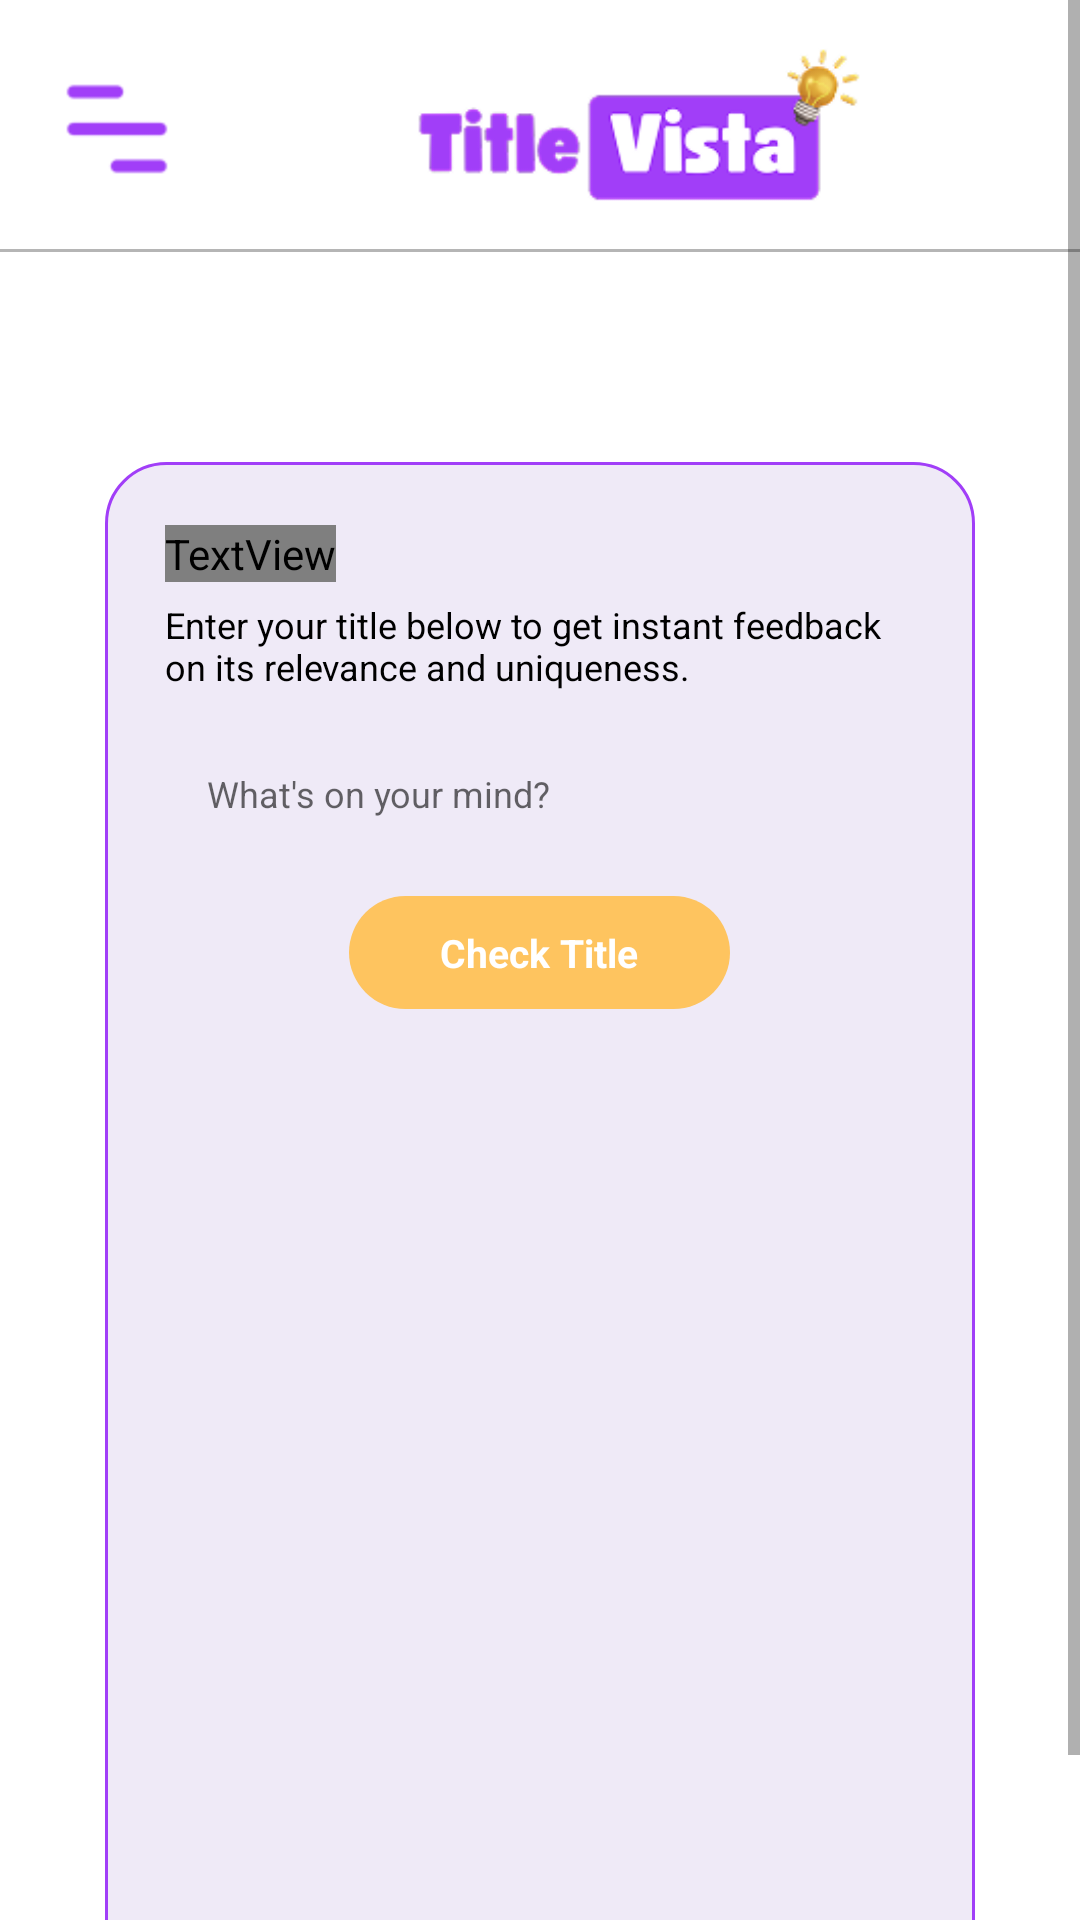

Write the Android layout XML for this screen, with the resource values it uses.
<!-- AndroidManifest.xml: activity theme Theme.AppCompat.Light.NoActionBar -->
<!-- res/layout/activity_dashboard.xml -->
<?xml version="1.0" encoding="utf-8"?>
<androidx.drawerlayout.widget.DrawerLayout
    xmlns:android="http://schemas.android.com/apk/res/android"
    xmlns:app="http://schemas.android.com/apk/res-auto"
    xmlns:tools="http://schemas.android.com/tools"
    android:id="@+id/drawer_layout"
    android:layout_width="match_parent"
    android:layout_height="match_parent"
    android:fitsSystemWindows="true"
    tools:context=".DashboardActivity"
    tools:openDrawer="start">

    
    <LinearLayout
        android:layout_width="match_parent"
        android:layout_height="match_parent"
        android:orientation="vertical"
        android:background="#FFFFFF">

        <ScrollView
            android:id="@+id/main_scroll_view"
            android:layout_width="match_parent"
            android:layout_height="match_parent"
            android:background="#FFFFFF"
            android:elevation="4dp"
            android:fillViewport="true">

            <LinearLayout
                android:layout_width="match_parent"
                android:layout_height="wrap_content"
                android:orientation="vertical">

                
                <LinearLayout
                    android:id="@+id/status_bar"
                    android:layout_width="match_parent"
                    android:layout_height="wrap_content"
                    android:gravity="center_vertical"
                    android:padding="8dp"
                    android:orientation="horizontal"/>

                
                <LinearLayout
                    android:layout_width="match_parent"
                    android:layout_height="wrap_content"
                    android:orientation="horizontal"
                    android:layout_marginStart="19dp"
                    android:layout_marginBottom="13dp"
                    android:gravity="center_vertical">



                    <ImageButton
                        android:id="@+id/menu_button"
                        android:layout_width="40dp"
                        android:layout_height="40dp"
                        android:src="@drawable/navbarlogo"
                        android:background="?attr/selectableItemBackgroundBorderless"
                        android:scaleType="fitCenter"/>

                    <ImageView
                        android:id="@+id/app_logo"
                        android:layout_width="148dp"
                        android:layout_height="54dp"
                        android:layout_marginLeft="80dp"

                        android:scaleType="fitXY"
                        android:src="@drawable/titlevistalogo" />


                </LinearLayout>

                
                <View
                    android:id="@+id/divider"
                    android:layout_width="match_parent"
                    android:layout_height="1dp"
                    android:layout_marginBottom="70dp"
                    android:background="#B5B5B5"/>

                
                <LinearLayout
                    android:id="@+id/main_card"
                    android:layout_width="match_parent"
                    android:layout_height="511dp"
                    android:layout_marginStart="35dp"
                    android:layout_marginEnd="35dp"
                    android:layout_marginBottom="35dp"
                    android:background="@drawable/titlechecksquare"
                    android:orientation="vertical"
                    android:paddingTop="21dp"
                    android:paddingBottom="21dp">

                    
                    <TextView
                        android:id="@+id/tool_title"
                        android:layout_width="wrap_content"
                        android:layout_height="wrap_content"
                        android:layout_marginStart="20dp"
                        android:layout_marginBottom="6dp"
                        android:fontFamily="@font/roboto_slab"
                        android:text="Title Checker Tool"
                        android:textColor="#441D83"
                        android:textSize="20sp"
                        android:textStyle="bold" />

                    
                    <TextView
                        android:id="@+id/tool_description"
                        android:layout_width="match_parent"
                        android:layout_height="wrap_content"
                        android:layout_marginStart="20dp"
                        android:layout_marginEnd="20dp"
                        android:layout_marginBottom="16dp"
                        android:text="Enter your title below to get instant feedback on its relevance and uniqueness."
                        android:textColor="#000000"
                        android:textSize="12sp" />

                    
                    <EditText
                        android:id="@+id/etTitleInput"
                        android:layout_width="match_parent"
                        android:layout_height="wrap_content"
                        android:layout_marginStart="20dp"
                        android:layout_marginEnd="20dp"
                        android:layout_marginBottom="16dp"
                        android:background="@drawable/rounded_white_bg"
                        android:hint="What's on your mind?"
                        android:inputType="text"
                        android:paddingHorizontal="14dp"
                        android:paddingVertical="10dp"
                        android:textColor="#000000"
                        android:textSize="12sp" />

                    
                    <LinearLayout
                        android:id="@+id/btn_check_title_container"
                        android:layout_width="127dp"
                        android:layout_height="wrap_content"
                        android:layout_marginStart="72dp"
                        android:layout_marginEnd="72dp"
                        android:layout_marginBottom="20dp"
                        android:background="@drawable/orangeroundedbutton"
                        android:clickable="true"
                        android:focusable="true"
                        android:layout_gravity="center"
                        android:orientation="vertical"
                        android:paddingVertical="10dp">

                        <TextView
                            android:id="@+id/btnCheckTitle"
                            android:layout_width="wrap_content"
                            android:layout_height="wrap_content"
                            android:layout_gravity="center"
                            android:text="Check Title"
                            android:textColor="@color/white"
                            android:textSize="13sp"
                            android:textStyle="bold" />
                    </LinearLayout>

                    
                    <LinearLayout
                        android:id="@+id/feedbackSection"
                        android:layout_width="match_parent"
                        android:layout_height="wrap_content"
                        android:layout_marginStart="20dp"
                        android:layout_marginEnd="20dp"
                        android:orientation="vertical"
                        android:visibility="gone">

                        
                        <TextView
                            android:id="@+id/tvUniqueness"
                            android:layout_width="wrap_content"
                            android:layout_height="wrap_content"
                            android:layout_marginBottom="8dp"
                            android:text="Unique: 85% unique"
                            android:textColor="#441D83"
                            android:textSize="14sp" />

                        
                        <TextView
                            android:id="@+id/tvRelevance"
                            android:layout_width="wrap_content"
                            android:layout_height="wrap_content"
                            android:layout_marginBottom="8dp"
                            android:text="Relevance: High relevance to current research"
                            android:textColor="#441D83"
                            android:textSize="14sp" />

                        
                        <TextView
                            android:id="@+id/tvAcademicAlignment"
                            android:layout_width="wrap_content"
                            android:layout_height="wrap_content"
                            android:text="Academic Alignment: Strong Alignment with academic standards"
                            android:textColor="#441D83"
                            android:textSize="14sp" />
                    </LinearLayout>
                </LinearLayout>
            </LinearLayout>
        </ScrollView>
    </LinearLayout>

    
    <com.google.android.material.navigation.NavigationView
        android:id="@+id/nav_view"
        android:layout_width="wrap_content"
        android:layout_height="match_parent"
        android:layout_gravity="start"
        android:fitsSystemWindows="true"
        app:headerLayout="@layout/header"
        app:menu="@menu/main_menu"
        android:background="@color/white"/>
</androidx.drawerlayout.widget.DrawerLayout>
<!-- res/layout/header.xml (included above) -->
<?xml version="1.0" encoding="utf-8"?>
<RelativeLayout xmlns:android="http://schemas.android.com/apk/res/android"
    android:layout_width="match_parent"
    android:layout_height="100dp"
    android:background="@color/white"
    android:padding="16dp">

    
    <ImageView
        android:id="@+id/title_logo"
        android:layout_width="200dp"
        android:layout_height="800dp"
        android:layout_centerVertical="true"
        android:src="@drawable/titlevistalogo"
        android:scaleType="fitCenter"/>

    
    <ImageButton
        android:id="@+id/menu_button"
        android:layout_width="40dp"
        android:layout_height="40dp"
        android:layout_alignParentEnd="true"
        android:layout_centerVertical="true"
        android:background="?attr/selectableItemBackgroundBorderless"
        android:src="@drawable/navbarlogo"
        android:scaleType="fitCenter"
        android:contentDescription="Menu"/>

</RelativeLayout>
<!-- resources referenced by this layout -->
<resources>
  <!-- drawable navbarlogo: png bitmap (drawable, 557 bytes) -->
  <!-- drawable orangeroundedbutton (drawable) -->
  <?xml version="1.0" encoding="UTF-8"?>
  <shape
      xmlns:android="http://schemas.android.com/apk/res/android">
      <solid
          android:color="#FEC45F"
          />
      <corners
          android:radius="100dp"
          />
  </shape>
  <!-- drawable titlechecksquare (drawable) -->
  <?xml version="1.0" encoding="UTF-8"?>
  <shape
      xmlns:android="http://schemas.android.com/apk/res/android">
      <solid
          android:color="#EFEAF7"
          />
      <stroke
          android:color="#A13EF8"
          android:width="1dp"
          />
      <corners
          android:radius="20dp"
          />
  </shape>
  <!-- drawable titlevistalogo: png bitmap (drawable, 9639 bytes) -->
  <!-- not gathered from this repository: default colours our renderer supplied (Android Studio template values) -->
  <color name="white">#FFFFFFFF</color>
</resources>
